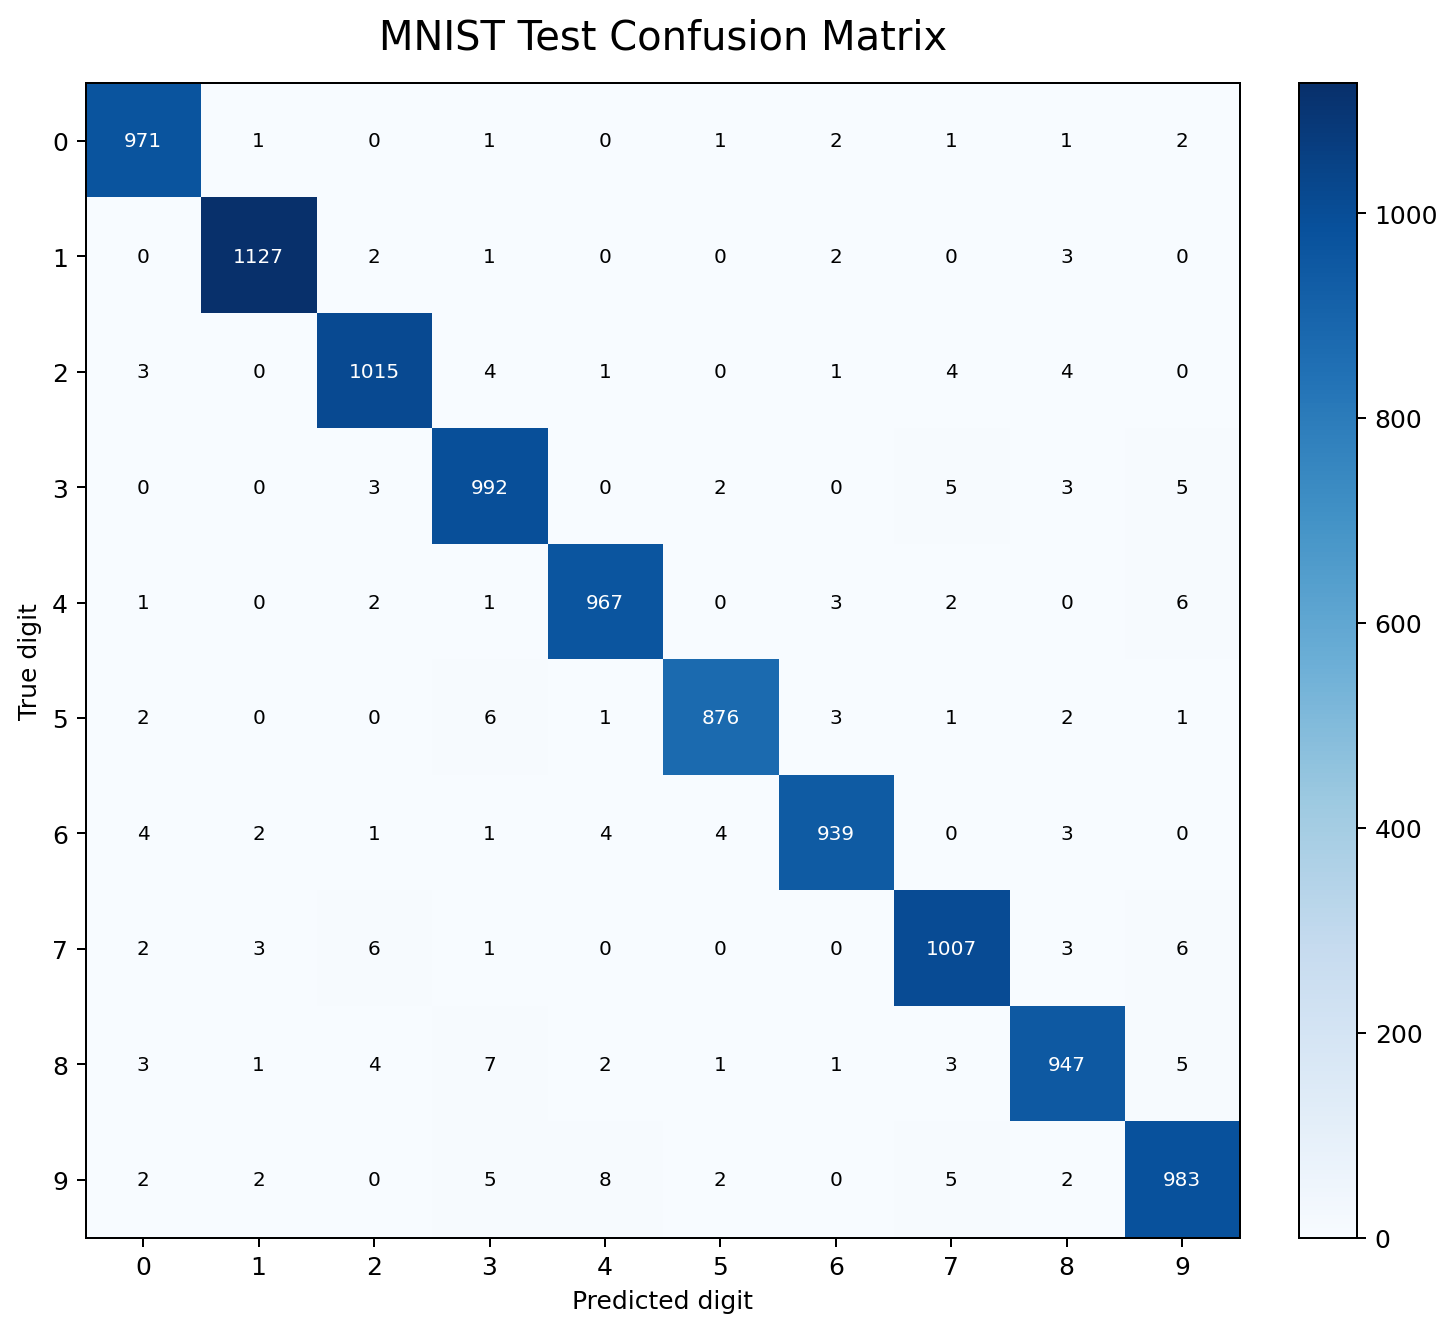

Values plotted in this chart, from the file beside it:
, 0, 1, 2, 3, 4, 5, 6, 7, 8, 9
0, 971, 1, 0, 1, 0, 1, 2, 1, 1, 2
1, 0, 1127, 2, 1, 0, 0, 2, 0, 3, 0
2, 3, 0, 1015, 4, 1, 0, 1, 4, 4, 0
3, 0, 0, 3, 992, 0, 2, 0, 5, 3, 5
4, 1, 0, 2, 1, 967, 0, 3, 2, 0, 6
5, 2, 0, 0, 6, 1, 876, 3, 1, 2, 1
6, 4, 2, 1, 1, 4, 4, 939, 0, 3, 0
7, 2, 3, 6, 1, 0, 0, 0, 1007, 3, 6
8, 3, 1, 4, 7, 2, 1, 1, 3, 947, 5
9, 2, 2, 0, 5, 8, 2, 0, 5, 2, 983
